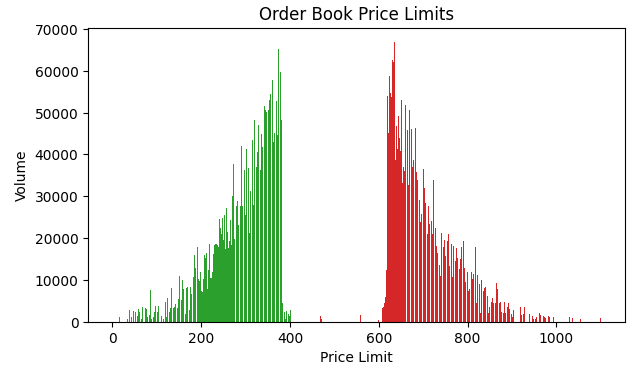

The data file committed next to this chart (first rows):
Price Limit, Side, Volume
399, BUY, 1429
403, BUY, 1077
384, BUY, 658
397, BUY, 1907
154, BUY, 1122
396, BUY, 2057
402, BUY, 1154
391, BUY, 581
388, BUY, 2294
400, BUY, 1924
394, BUY, 1720
398, BUY, 1633
395, BUY, 3214
401, BUY, 2688
404, BUY, 2991
389, BUY, 916
392, BUY, 2404
386, BUY, 2492
387, BUY, 1777
390, BUY, 579
383, BUY, 4420
393, BUY, 3381
385, BUY, 3521
51, BUY, 658
53, BUY, 1573
85, BUY, 1992
17, BUY, 994
36, BUY, 978
102, BUY, 2202
66, BUY, 701
83, BUY, 2620
119, BUY, 2441
77, BUY, 2911
116, BUY, 902
100, BUY, 1766
28, BUY, 1197
47, BUY, 1081
33, BUY, 2012
61, BUY, 2292
115, BUY, 632
16, BUY, 1059
55, BUY, 1565
145, BUY, 4986
39, BUY, 2785
54, BUY, 903
142, BUY, 4235
112, BUY, 2384
121, BUY, 2547
65, BUY, 4480
147, BUY, 3308
99, BUY, 886
40, BUY, 1061
155, BUY, 3504
81, BUY, 1267
20, BUY, 881
128, BUY, 1855
72, BUY, 2604
123, BUY, 2962
37, BUY, 989
124, BUY, 5588
... 671 more rows
